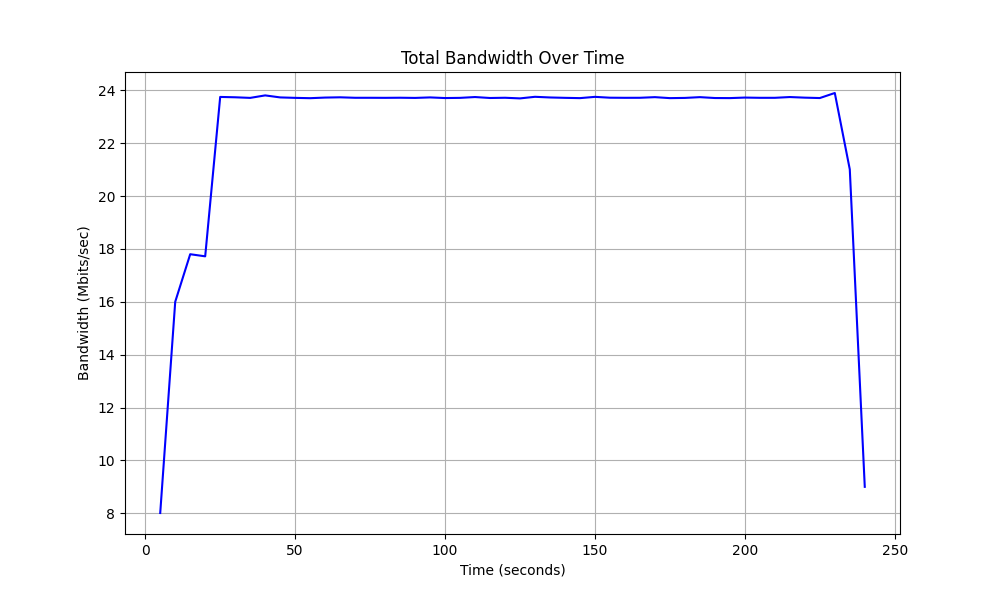

The file beside this chart, header and first rows:
Time, Total Bandwidth
5.0, 8.01
10.0, 16.0
15.0, 17.8
20.0, 17.72
25.0, 23.75
30.0, 23.74
35.0, 23.71
40.0, 23.81
45.0, 23.73
50.0, 23.71
55.0, 23.7
60.0, 23.73
65.0, 23.74
70.0, 23.72
75.0, 23.72
80.0, 23.72
85.0, 23.72
90.0, 23.71
95.0, 23.73
100.0, 23.71
105.0, 23.71
110.0, 23.75
115.0, 23.71
120.0, 23.72
125.0, 23.69
130.0, 23.75
135.0, 23.73
140.0, 23.72
145.0, 23.71
150.0, 23.75
155.0, 23.72
160.0, 23.72
165.0, 23.72
170.0, 23.74
175.0, 23.7
180.0, 23.71
185.0, 23.74
190.0, 23.71
195.0, 23.71
200.0, 23.73
205.0, 23.72
210.0, 23.72
215.0, 23.75
220.0, 23.72
225.0, 23.71
230.0, 23.9
235.0, 21.01
240.0, 9.0
